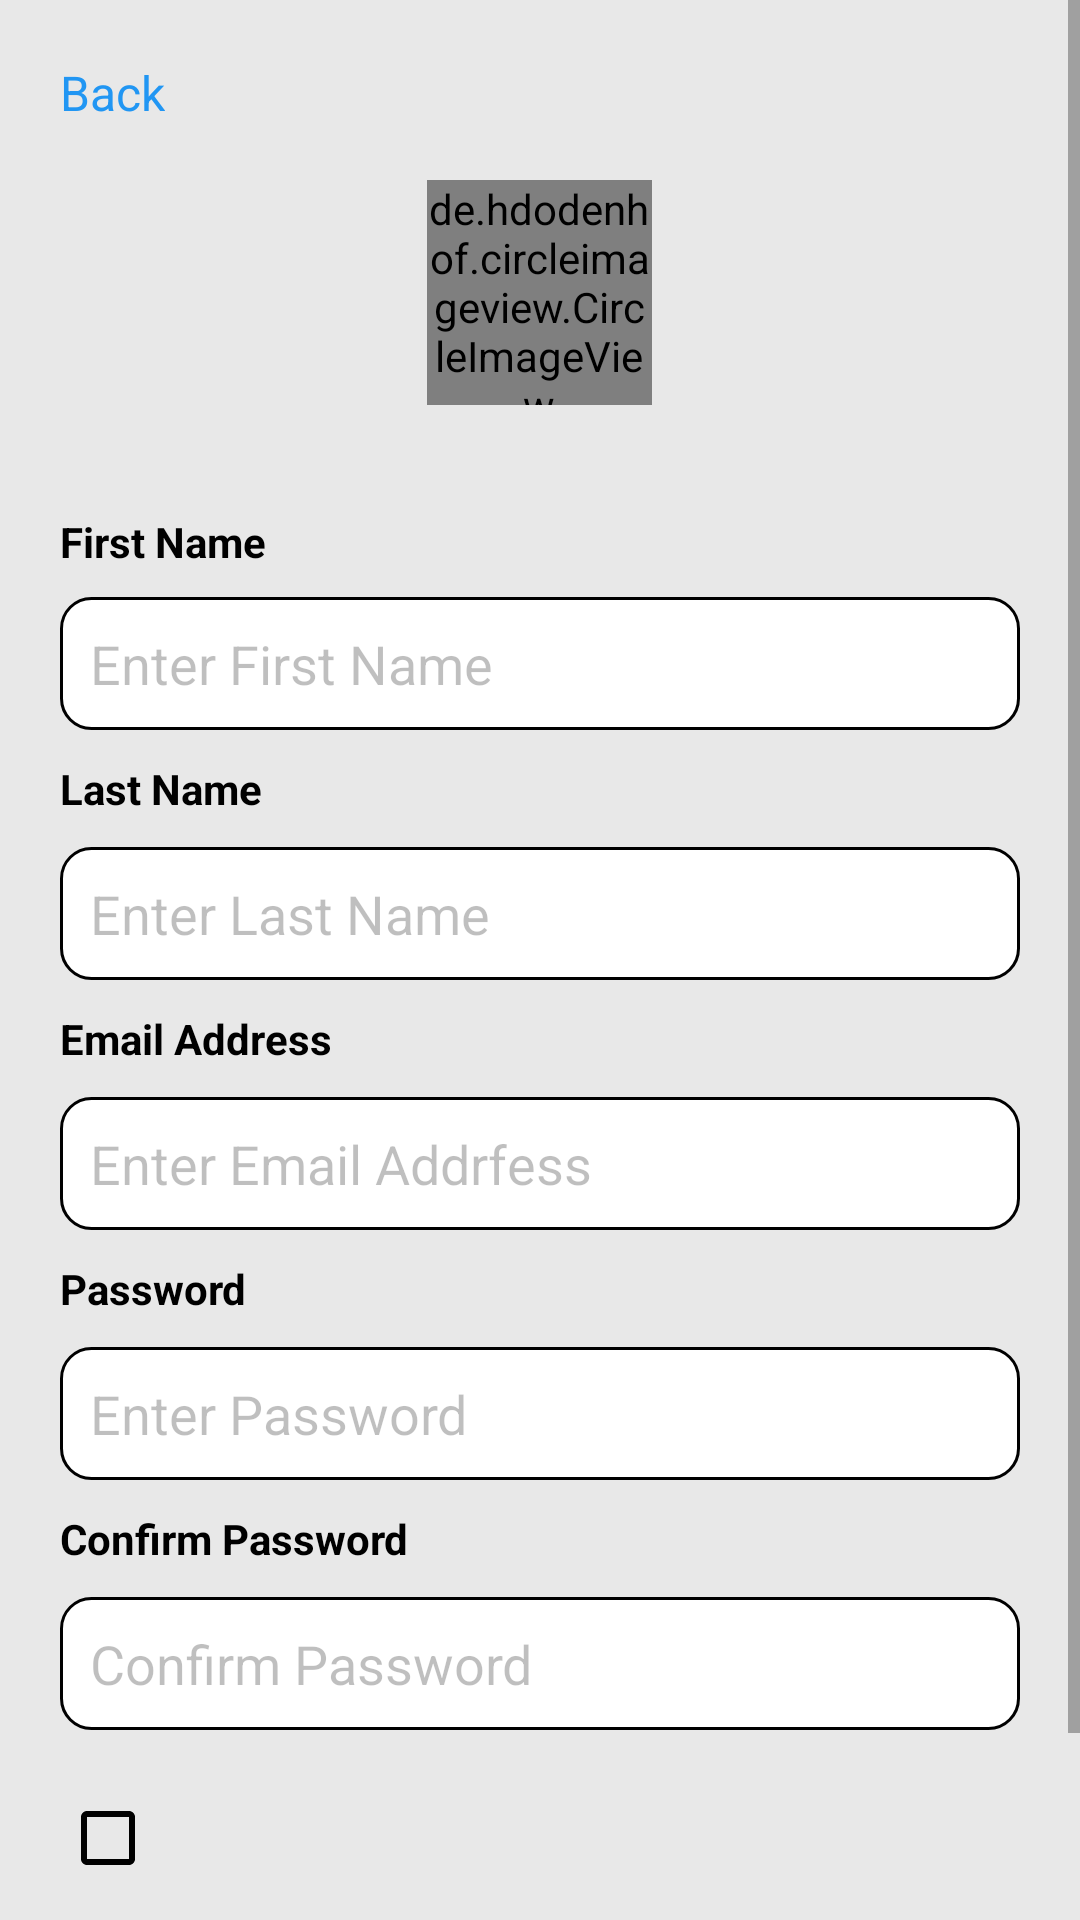

Android layout source for this screen:
<!-- AndroidManifest.xml: application theme Theme.NutritionApp -->
<!-- res/layout/sign_up.xml -->
<?xml version="1.0" encoding="utf-8"?>
<androidx.constraintlayout.widget.ConstraintLayout xmlns:android="http://schemas.android.com/apk/res/android"
    xmlns:app="http://schemas.android.com/apk/res-auto"
    xmlns:tools="http://schemas.android.com/tools"
    android:layout_width="match_parent"
    android:layout_height="match_parent"
    android:theme="@style/Theme.AppCompat.Light.NoActionBar">
    
    <ScrollView
        android:layout_width="match_parent"
        android:layout_height="0dp"
        android:fillViewport="true"
        app:layout_constraintTop_toTopOf="parent"
        app:layout_constraintBottom_toBottomOf="parent">

    <RelativeLayout
        android:layout_width="match_parent"
        android:layout_height="match_parent"
        android:background="@color/BackgroundPageColor1"
        tools:context=".SignUpActivity"
        tools:layout_editor_absoluteX="0dp">

        
        <TextView
            android:id="@+id/backText"
            android:layout_width="wrap_content"
            android:layout_height="wrap_content"
            android:layout_marginStart="20dp"
            android:layout_marginTop="20dp"
            android:text="Back"
            android:singleLine="true"
            android:textColor="#2196F3"
            android:textSize="16sp" />

        <de.hdodenhof.circleimageview.CircleImageView
            android:id="@+id/logoInHomePage"
            android:layout_width="75dp"
            android:layout_height="75dp"
            android:src="@drawable/logo"
            android:layout_marginTop="60dp"
            android:layout_centerHorizontal="true"
            android:layout_marginBottom="16dp" />

        <TextView
            android:id="@+id/firstNameLabel"
            android:layout_width="wrap_content"
            android:layout_below="@id/logoInHomePage"
            android:layout_height="wrap_content"
            android:layout_marginStart="20dp"
            android:layout_marginTop="20dp"
            android:text="First Name"
            android:textStyle="bold"
            android:textColor="@color/TextColorWhiteVsBlack" />

        <EditText
            android:id="@+id/firstNameInput"
            android:layout_width="match_parent"
            android:layout_height="wrap_content"
            android:layout_below="@id/firstNameLabel"
            android:layout_marginStart="20dp"
            android:layout_marginTop="9dp"
            android:layout_marginEnd="20dp"
            android:background="@drawable/rounded_border"
            android:hint="Enter First Name"
            android:singleLine="true"
            android:padding="10dp"
            android:textColorHint="#40000000" />

        <TextView
            android:id="@+id/lastNameLabel"
            android:layout_width="wrap_content"
            android:layout_height="wrap_content"
            android:layout_below="@id/firstNameInput"
            android:layout_marginStart="20dp"
            android:layout_marginTop="10dp"
            android:text="Last Name"
            android:textStyle="bold"
            android:textColor="@color/TextColorWhiteVsBlack" />

        
        <EditText
            android:id="@+id/lastNameInput"
            android:layout_width="match_parent"
            android:layout_height="wrap_content"
            android:layout_below="@id/firstNameInput"
            android:layout_marginStart="20dp"
            android:layout_marginEnd="20dp"
            android:layout_marginTop="39dp"
            android:background="@drawable/rounded_border"
            android:hint="Enter Last Name"
            android:singleLine="true"
            android:padding="10dp"
            android:textColorHint="#40000000" />

        
        <TextView
            android:id="@+id/emailLabel"
            android:layout_width="wrap_content"
            android:layout_height="wrap_content"
            android:layout_below="@id/lastNameInput"
            android:layout_marginStart="20dp"
            android:layout_marginTop="10dp"
            android:text="Email Address"
            android:textStyle="bold"
            android:textColor="@color/TextColorWhiteVsBlack" />
        
        <EditText
            android:id="@+id/emailInput"
            android:layout_width="match_parent"
            android:layout_height="wrap_content"
            android:layout_below="@+id/lastNameInput"
            android:layout_marginStart="20dp"
            android:layout_marginTop="39dp"
            android:layout_marginEnd="20dp"
            android:background="@drawable/rounded_border"
            android:hint="Enter Email Addrfess"
            android:inputType="textEmailAddress"
            android:singleLine="true"
            android:padding="10dp"
            android:textColorHint="#40000000" />
        
        <TextView
            android:id="@+id/passwordLabel"
            android:layout_width="wrap_content"
            android:layout_height="wrap_content"
            android:layout_below="@id/emailInput"
            android:layout_marginStart="20dp"
            android:layout_marginTop="10dp"
            android:text="Password"
            android:textStyle="bold"
            android:textColor="@color/TextColorWhiteVsBlack" />
        
        <EditText
            android:id="@+id/passwordInput"
            android:layout_width="match_parent"
            android:layout_height="wrap_content"
            android:layout_below="@+id/emailInput"
            android:layout_marginStart="20dp"
            android:layout_marginTop="39dp"
            android:layout_marginEnd="20dp"
            android:background="@drawable/rounded_border"
            android:hint="Enter Password"
            android:inputType="textPassword"
            android:singleLine="true"
            android:padding="10dp"
            android:textColorHint="#40000000" />
        
        <TextView
            android:id="@+id/passwordConfirmLabel"
            android:layout_width="wrap_content"
            android:layout_height="wrap_content"
            android:layout_below="@id/passwordInput"
            android:layout_marginStart="20dp"
            android:layout_marginTop="10dp"
            android:text="Confirm Password "
            android:textStyle="bold"
            android:textColor="@color/TextColorWhiteVsBlack" />
        

        <EditText
            android:id="@+id/passwordInputConfirm"
            android:layout_width="match_parent"
            android:layout_height="wrap_content"
            android:layout_below="@+id/passwordInput"
            android:layout_marginStart="20dp"
            android:layout_marginTop="39dp"
            android:layout_marginEnd="20dp"
            android:background="@drawable/rounded_border"
            android:hint="Confirm Password"
            android:inputType="textPassword"
            android:padding="10dp"
            android:singleLine="true"
            android:textColorHint="#40000000" />

        
        <CheckBox
            android:id="@+id/agreeToTermsCheckBox"
            android:layout_width="wrap_content"
            android:layout_height="wrap_content"
            android:layout_below="@+id/passwordInputConfirm"
            android:layout_marginStart="20dp"
            android:layout_marginTop="20dp"
            android:text=""
            android:buttonTint="@color/TextColorWhiteVsBlack" />

        <TextView
            android:id="@+id/termsAndConditionsText"
            android:layout_width="wrap_content"
            android:layout_height="wrap_content"
            android:layout_toEndOf="@id/agreeToTermsCheckBox"
            android:layout_alignBaseline="@id/agreeToTermsCheckBox"
            android:layout_marginStart="5dp"
            android:textColor="@color/TextColorWhiteVsBlack" />

        
        <ImageButton
            android:id="@+id/nextButton"
            android:layout_width="65dp"
            android:layout_height="68dp"
            android:layout_alignParentEnd="true"
            android:layout_marginTop="19dp"
            android:layout_marginEnd="33dp"
            android:layout_below="@+id/termsAndConditionsText"
            android:background="@drawable/circular_button"
            android:backgroundTint="@color/GoldenYellow"
            android:contentDescription="@string/next_button_description"
            android:src="@drawable/arrow_right" />

    </RelativeLayout>
    </ScrollView>

</androidx.constraintlayout.widget.ConstraintLayout>
<!-- resources referenced by this layout -->
<resources>
  <color name="BackgroundPageColor1">#E8E8E8  </color>
  <color name="GoldenYellow">#FCC115</color>
  <color name="TextColorWhiteVsBlack">#000000 </color>
  <!-- drawable arrow_right (drawable) -->
  <vector xmlns:android="http://schemas.android.com/apk/res/android"
      android:width="52dp"
      android:height="52dp"
      android:viewportWidth="24.0"
      android:viewportHeight="24.0">
      <path
          android:fillColor="#000000"
          android:pathData="M8.59,16.34l4.58,-4.59 -4.58,-4.59L10,5.75l6,6 -6,6z"/>
  </vector>
  <!-- drawable circular_button (drawable) -->
  <?xml version="1.0" encoding="utf-8"?>
  <shape xmlns:android="http://schemas.android.com/apk/res/android">
      <solid android:color="@color/LimeGreenYellow"/> 
  
      <corners
          android:radius="360dp" /> 
  
  </shape>
  <!-- drawable logo: jpg bitmap (drawable, 28872 bytes) -->
  <!-- drawable mm: png bitmap (drawable, 7799 bytes) -->
  <!-- drawable rounded_border (drawable) -->
  <?xml version="1.0" encoding="utf-8"?>
  <shape xmlns:android="http://schemas.android.com/apk/res/android">
      <solid android:color="@color/white"/>
      <stroke android:width="0.9dp" android:color="@android:color/black" />
      <corners android:radius="10dp" />
  </shape>
  <string name="next_button_description">Next button</string>
  <style name="Theme.NutritionApp" parent="Theme.MaterialComponents.DayNight.DarkActionBar">
          
          <item name="colorPrimary">@color/purple_500</item>
          <item name="colorPrimaryVariant">@color/purple_700</item>
          <item name="colorOnPrimary">@color/white</item>
          
          <item name="colorSecondary">@color/teal_200</item>
          <item name="colorSecondaryVariant">@color/teal_700</item>
          <item name="colorOnSecondary">@color/black</item>
          
          <item name="android:statusBarColor" tools:targetApi="21">?attr/colorPrimaryVariant</item>
          
      </style>
  <color name="LimeGreenYellow">#F0FF5E</color>
  <color name="white">#FFFFFFFF</color>
  <color name="purple_500">#FF6200EE</color>
  <color name="purple_700">#FF3700B3</color>
  <color name="teal_200">#FF03DAC5</color>
  <color name="teal_700">#FF018786</color>
  <color name="black">#FF000000</color>
</resources>
